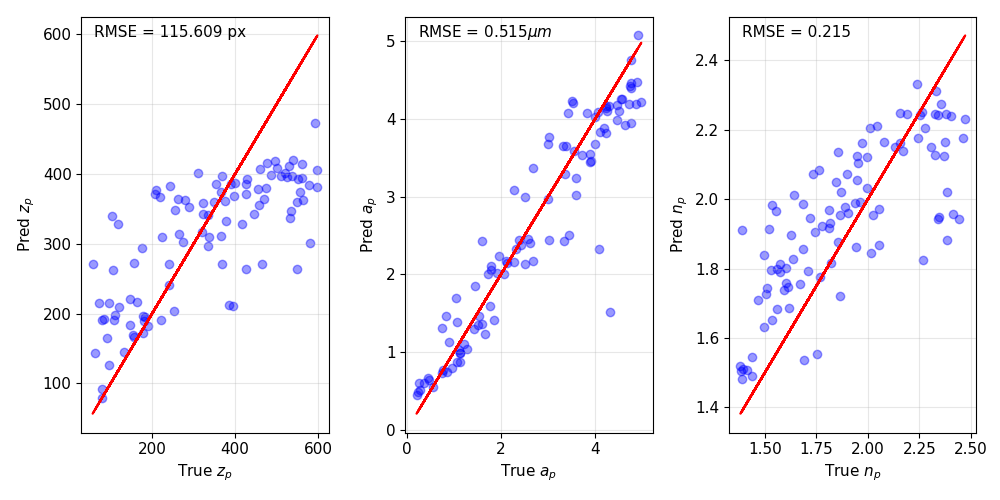

Values plotted in this chart, from the file beside it:
, img_num, scale, z_pred, a_pred, n_pred, z_true, a_true, n_true
0, 0.0, 2.278, 332.2, 4.174, 2.048, 378.3, 4.466, 1.843
1, 1.0, 2.244, 195.5, 3.44, 1.793, 183.1, 3.885, 1.71
2, 2.0, 2.552, 216, 3.816, 1.746, 162.9, 4.227, 1.611
3, 3.0, 2.374, 397.5, 1.462, 2.071, 369.5, 1.536, 1.898
4, 4.0, 1.863, 241.6, 4.098, 2.033, 240.5, 4.501, 1.997
5, 5.0, 2.134, 342.7, 3.882, 2.054, 321.6, 4.185, 1.946
6, 6.0, 2.454, 378.9, 2.373, 2.083, 454.3, 2.422, 1.761
7, 7.0, 2.456, 342.8, 4.46, 2.205, 446.1, 4.758, 2.009
8, 8.0, 2.253, 311.5, 1.349, 1.913, 365, 1.522, 1.522
9, 9.0, 1.682, 189.9, 4.081, 1.877, 181, 3.417, 1.856
10, 10.0, 2.831, 395, 4.257, 2.25, 524.4, 4.568, 2.26
11, 11.0, 2.944, 212.4, 2.431, 1.481, 385.6, 3.341, 1.388
12, 12.0, 1.865, 371.8, 0.6432, 1.958, 208.1, 0.477, 2.412
13, 13.0, 2.429, 385.6, 2.443, 2.125, 389.8, 2.376, 1.948
14, 14.0, 2.178, 126.4, 5.075, 1.973, 96.67, 4.906, 2.054
15, 15.0, 2.878, 406, 0.7394, 2.013, 596.8, 0.861, 1.642
16, 16.0, 2.761, 397.2, 3.464, 2.137, 538.2, 3.919, 1.854
17, 17.0, 1.79, 191.5, 2.32, 1.544, 78.92, 2.316, 1.436
18, 18.0, 2.366, 386.3, 4.071, 2.23, 352.9, 3.82, 2.472
19, 19.0, 2.124, 210.4, 1.367, 1.491, 395, 1.593, 1.438
20, 20.0, 1.275, 191.3, 2.432, 1.538, 107.5, 1.605, 1.692
21, 21.0, 2.653, 364.3, 2.154, 2.122, 469.6, 2.279, 1.994
22, 22.0, 2.647, 398.3, 4.429, 2.211, 486.6, 4.74, 2.045
23, 23.0, 2.412, 361.7, 2.166, 2.176, 374.7, 2.114, 2.243
24, 24.0, 1.752, 165.6, 3.656, 1.826, 91.3, 3.318, 2.267
25, 25.0, 2.745, 392.8, 4.258, 2.162, 551.7, 4.558, 1.971
26, 26.0, 2.51, 220.4, 3.946, 1.817, 146.3, 4.762, 1.82
27, 27.0, 2.437, 166.6, 4.146, 1.795, 155.5, 4.223, 1.531
28, 28.0, 1.599, 271.6, 2.021, 1.759, 240.1, 1.907, 1.604
29, 29.0, 1.997, 316.2, 0.867, 1.839, 320.2, 1.121, 1.494
30, 30.0, 2.4, 369, 4.087, 2.166, 397, 4.063, 2.076
31, 31.0, 2.662, 415.2, 4.161, 2.246, 477.4, 4.302, 2.381
32, 32.0, 2.859, 374.6, 0.727, 1.95, 556.9, 0.739, 2.346
33, 33.0, 2.7, 407.7, 4.103, 2.244, 460.6, 4.251, 2.342
34, 34.0, 1.963, 183.9, 3.285, 1.721, 145.6, 3.368, 1.865
35, 35.0, 2.241, 309.7, 4.189, 2.104, 336.1, 4.723, 1.952
36, 36.0, 1.565, 209.6, 3.083, 1.685, 120.8, 2.272, 1.618
37, 37.0, 2.848, 401.5, 4.471, 2.249, 521.1, 4.89, 2.158
38, 38.0, 1.927, 303, 2.06, 1.931, 273.5, 1.788, 1.815
39, 39.0, 1.083, 214.8, 1.698, 1.553, 72.39, 1.054, 1.751
40, 40.0, 1.446, 272.1, 1.124, 1.8, 156.5, 0.887, 1.559
41, 41.0, 2.855, 410.9, 1.412, 2.152, 529.7, 1.86, 2.132
42, 42.0, 2.216, 170, 3.983, 1.867, 154, 4.457, 2.053
43, 43.0, 1.879, 190.9, 4.203, 1.745, 222.4, 3.527, 1.509
44, 44.0, 2.192, 144.4, 3.586, 1.711, 132.1, 3.554, 1.465
45, 45.0, 1.95, 313.9, 4.213, 2.333, 265.2, 4.981, 2.24
46, 46.0, 1.841, 367, 0.6654, 1.944, 217.9, 0.457, 2.339
47, 47.0, 2.931, 382.1, 0.7991, 1.961, 598.5, 0.961, 1.905
48, 48.0, 2.131, 400.8, 2.233, 2.165, 310, 1.962, 2.376
49, 49.0, 4.175, 473.7, 2.33, 2.312, 592.7, 4.085, 2.328
50, 50.0, 1.957, 363.7, 3.681, 2.139, 263.2, 2.99, 2.172
51, 51.0, 1.841, 377, 0.4434, 1.944, 209.3, 0.206, 2.44
52, 52.0, 2.235, 340.8, 3.683, 2.021, 334.3, 3.992, 1.872
53, 53.0, 1.085, 271, 1.464, 1.882, 56.64, 0.834, 2.386
54, 54.0, 1.448, 328.4, 0.6048, 1.862, 118.1, 0.259, 1.94
55, 55.0, 2.837, 384.6, 0.5448, 1.912, 577.1, 0.565, 1.389
56, 56.0, 2.263, 203.2, 3.538, 1.633, 253.7, 3.729, 1.498
57, 57.0, 2.272, 264.2, 2.404, 1.801, 425.3, 2.622, 1.601
58, 58.0, 1.36, 339.2, 0.4892, 1.827, 103.3, 0.24, 1.638
59, 59.0, 2.61, 380.2, 0.988, 1.978, 474.2, 1.135, 1.89
... 40 more rows
